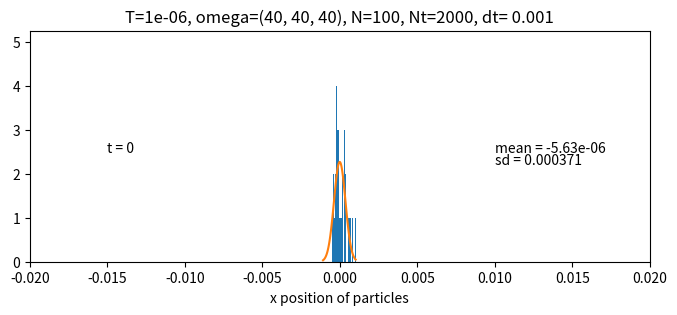
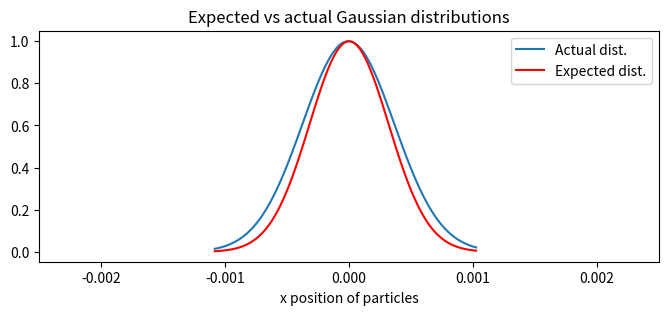
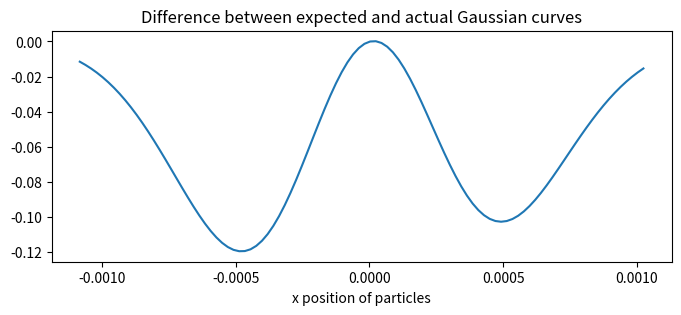
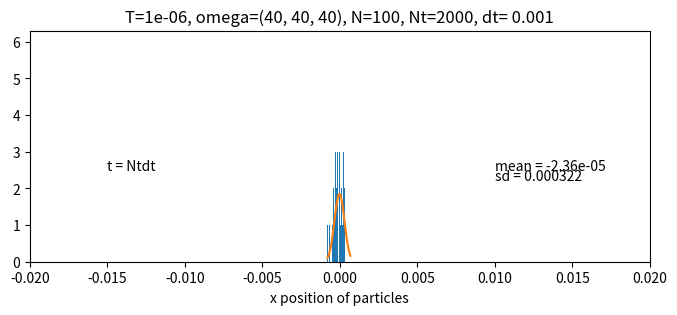
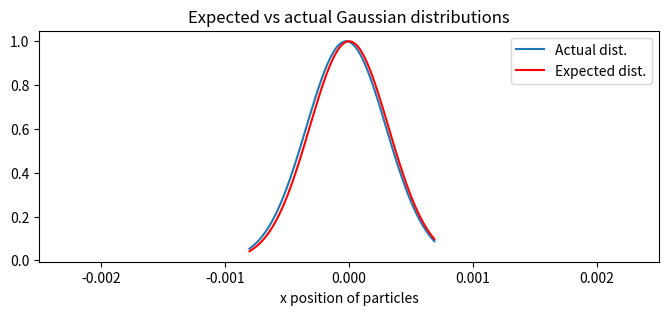
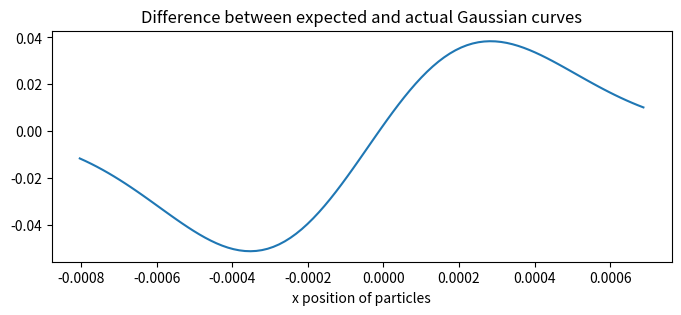
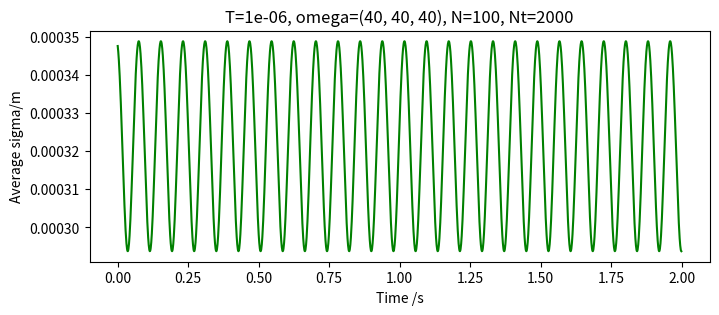

Here is the Python script that generated these plots, in order:
# -*- coding: utf-8 -*-
"""
Created on Tue Mar  2 17:17:29 2021

@author: Bethan
"""

import numpy as np
from scipy.constants import k
import matplotlib.pyplot as plt
from matplotlib import gridspec
from mpl_toolkits import mplot3d
import scipy.stats

#comment this in to set the random number generators, keep it repeatable
np.random.seed(17)

####################################################################################

class Particle: 
    """A class representing the 3D particle"""
    
    def __init__(self, x, y, z, vx, vy, vz, mass=85*10**(-27), styles=None):
        #mass of Rb-85 atom here 
        
        self.r = np.array((x, y, z))
        self.v = np.array((vx, vy, vz))
        self.mass= mass
    
    #setting things for the positions
    @property
    def x(self):
        return self.r[0]
    @x.setter
    def x(self, value):
        self.r[0] = value
    @property
    def y(self):
        return self.r[1]
    @y.setter
    def y(self, value):
        self.r[1] = value
    @property
    def z(self):
        return self.r[2]
    @z.setter
    def z(self, value):
        self.r[2] = value
    
    #setting things for the velocities
    @property
    def vx(self):
        return self.v[0]
    @vx.setter
    def vx(self, value):
        self.v[0] = value
    @property
    def vy(self):
        return self.v[1]
    @vy.setter
    def vy(self, value):
        self.v[1] = value
    @property
    def vz(self):
        return self.v[2]
    @vz.setter
    def vz(self, value):
        self.v[2] = value
        
    def drift(self, dt):
        '''Moves the particles through distances appropriate to their velocities.'''
        self.x += self.vx*dt
        self.y += self.vy*dt
        self.z += self.vz*dt
        
    def set_rand_rv(self, T, omega_x, omega_y, omega_z): #here, L is the cube length, T is the temperature
        '''Sets the position components of the particles to a random value between -L/2 and L/2.
        Sets the velocity components of the particles to a random value from a Maxwell-Boltzmann 
        distribution, with mean 0 and standard deviation sqrt(kT/m).'''
        self.v = np.random.normal(0, np.sqrt(k*T/self.mass), 3)
        self.r = np.array((1.0,1.0,1.0)) 
        #so this is a bit weird, not sure why but for some reason the following code sets r components
        #as int unless I put the last line in where the components are given as floats
        self.r[0] = np.random.normal(0, np.sqrt((k*T)/(self.mass*(omega_x**2))))
        self.r[1] = np.random.normal(0, np.sqrt((k*T)/(self.mass*omega_y**2)))
        self.r[2] = np.random.normal(0, np.sqrt((k*T)/(self.mass*omega_z**2)))
        #self.r = (np.random.random(3)*0.01 - 0.005)


    def potential_v_change(self, omega_x, omega_y, omega_z, dt):
        '''Changes the velocity components of the particles by an amount appropriate
        to the 3D harmonic trapping potential.'''
        self.vx += -(omega_x**2)*self.x*dt
        self.vy += -(omega_y**2)*self.y*dt
        self.vz += -(omega_z**2)*self.z*dt
        
        
########################################################################################################        
     
class Environment: 
    """A class representing the environment to put the particles in"""
    
    def __init__(self, L, Ti, omega_x, omega_y, omega_z): 
    #just got initial temperature and length of cube side for now, can add in more parameters as needed
        self.L = L
        self.Ti = Ti
        self.omega_x = omega_x
        self.omega_y = omega_y
        self.omega_z = omega_z
        self.particles = []
    
    
    def Create_Particle(self, N):
        '''Function to create N particles and initialise their r and v coordinates. 
        The particles are then appended into a Nx1 dimensional array.'''
        
        for i in range(N):
            test_p = Particle(1,1,1,1,1,1)
            Particle.set_rand_rv(test_p, self.Ti, self.omega_x, self.omega_y, self.omega_z)
            self.particles.append(test_p)
            
            
    def histogram(self, N, Nt, dt, label):
        '''Function to plot a histogram with associated Gaussian distribution.
        Displays the mean and standard deviation of this Gaussian distribution on the graph.'''
        
        to_plot = [] #empty array 
        for i in self.particles:
            to_plot.append(i.x) #select which values to plot, and append to the array
        fig = plt.figure(figsize=(8,3))
        gs = gridspec.GridSpec(1,1)
        ax2 = fig.add_subplot(gs[0])
        ax2.set_xlim(-0.02,0.02)
        ax2.set_xlabel('x position of particles')
        ax2.text(-0.015, N/40, '{}'.format(label))
        #set title with the simulation parameters to keep track of the data
        ax2.set_title(f'T={self.Ti}, omega={(self.omega_x, self.omega_y, self.omega_z)}, N={N}, Nt={Nt}, dt= {dt}')
        
        result1 = ax2.hist(to_plot, bins=100) 
        mean1 = np.mean(to_plot)
        sigma1 = np.sqrt(np.var(to_plot))
        ax2.text(0.01,N/40, 'mean = {:.3g}'.format(mean1))
        ax2.text(0.01,N/45, 'sd = {:.3g}'.format(sigma1))
        x1 = np.linspace(min(to_plot), max(to_plot), 100)
        dx1 = result1[1][1] - result1[1][0]
        scale1 = len(to_plot)*dx1
        #plotting a Gaussian of the results, display mean and sd of the data on the graph
        ax2.plot(x1, scipy.stats.norm.pdf(x1, mean1, sigma1)*scale1, color='g')
            
    def adapted_histogram(self, N, Nt, dt, label):
        '''Function to plot a histogram with associated Gaussian distribution.
        Displays the mean and standard deviation of this Gaussian distribution on the graph.'''
        
        to_plot = [] #empty array 
        for i in self.particles:
            to_plot.append(i.x) #select which values to plot, and append to the array
        fig = plt.figure(figsize=(8,3))
        gs = gridspec.GridSpec(1,1)
        ax2 = fig.add_subplot(gs[0])
        fig15 = plt.figure(figsize=(8,3))
        gs15 = gridspec.GridSpec(1,1)
        ax15 = fig15.add_subplot(gs15[0])
        fig22 = plt.figure(figsize=(8,3))
        gs22 = gridspec.GridSpec(1,1)
        ax22 = fig22.add_subplot(gs22[0])
        ax15.set_xlabel('x position of particles')
        ax22.set_xlabel('x position of particles')
        ax22.set_title('Difference between expected and actual Gaussian curves')
        ax15.set_title('Expected vs actual Gaussian distributions')
        
        ax2.set_xlim(-0.02,0.02)
        ax15.set_xlim(-0.0025,0.0025)
        ax2.set_xlabel('x position of particles')
        ax2.text(-0.015, N/40, '{}'.format(label))
        #set title with the simulation parameters to keep track of the data
        ax2.set_title(f'T={self.Ti}, omega={(self.omega_x, self.omega_y, self.omega_z)}, N={N}, Nt={Nt}, dt= {dt}')
        
        result1 = ax2.hist(to_plot, bins=100) 
        mean1 = np.mean(to_plot)
        sigma1 = np.sqrt(np.var(to_plot))
        ax2.text(0.01,N/40, 'mean = {:.3g}'.format(mean1))
        ax2.text(0.01,N/45, 'sd = {:.3g}'.format(sigma1))
        x1 = np.linspace(min(to_plot), max(to_plot), 100)
        dx1 = result1[1][1] - result1[1][0]
        scale1 = len(to_plot)*dx1
        #plotting a Gaussian of the results, display mean and sd of the data on the graph
        gaussian = scipy.stats.norm.pdf(x1, mean1, sigma1)
        maxgaussian = np.max(gaussian)
        ax2.plot(x1, scipy.stats.norm.pdf(x1, mean1, sigma1)*scale1)
        ax15.plot(x1, scipy.stats.norm.pdf(x1, mean1, sigma1)*(1/maxgaussian), label='Actual dist.')#*scale1, color='g')
        coeff = 1500*np.sqrt((85*10**(-27)*40**2)/(8*(np.pi**3)*k*10**(-6)))
        test_gaussian = np.exp(-(85*10**(-27)*40**2*x1**2)/(2*k*10**(-6)))
        ax15.plot(x1,test_gaussian, color='r', label='Expected dist.')
        ax15.legend()
        difference = test_gaussian-(gaussian/maxgaussian)
        ax22.plot(x1, difference)
    
            
    def time_evolve(self,dt,Nt,N):
        '''Runs the simulation through Nt timesteps, of individual size dt. For each timestep
        alters the positions of the particles according to their velocities. Then 
        changes the velocities of the particles to account for the influence of the trapping 
        potential. Plots histograms labelled with the simulation parameters both before and
        after the simulation.
        Can plot 2D or 3D graphs of the particle positions, and save these locally if desired.'''
        
        create_graph2d = False #set to true to plot a xy slice of the particle positions for each time step
        create_graph3d = False #set to true to plot the particle positions in 3D for each time step
        save_images = False #set to true to save the associated images to the specified file path
        create_histograms = True #set to true to plot histograms before and after the time loop
        plot_sigma = True #set to true to plot the standard deviation of r or v over time
        
        sigma = [] #creating an empty array to contain the standard deviation values
        sigmax = []
        sigmay = []
        sigmaz = []
        
        if create_histograms:
            self.adapted_histogram(N, Nt, dt, 't = 0') #create a histogram of the initial values
        
        for t in range(Nt): #loop through the timesteps
            if create_graph3d:
                fig = plt.figure(figsize=(10,10))
                gs = gridspec.GridSpec(1,1)
                ax1 = fig.add_subplot(gs[0], projection='3d') # making the plot 3D capable 
                ax1.set_ylim(-self.L/2,self.L/2) 
                ax1.set_xlim(-self.L/2,self.L/2)
                ax1.set_zlim(-self.L/2,self.L/2)
                ax1.text(self.L/3,-self.L/3, self.L/3, f'{t+1}') # stating on the graph the time-step of the simulation graph
            if create_graph2d:
                fig = plt.figure(figsize=(3,3))
                gs = gridspec.GridSpec(1,1)
                ax1 = fig.add_subplot(gs[0])
                ax1.set_ylim(-self.L/2,self.L/2) #sets the dimensions of the axes to be the same as the box
                ax1.set_xlim(-self.L/2,self.L/2)
                ax1.text(self.L/3,-self.L/3, f'{t+1}') #print the timestep number on the graph
                
            sigma_variablex = [] #creating an empty array to store the r/v values from which to calc an sd
            sigma_variabley = []
            sigma_variablez = []
            
            for i in self.particles: #for each timestep, loop through the particles in the array
                #plot the positions if needed
                if create_graph3d:
                    ax1.scatter3D(i.x, i.y, i.z, c='b', s=2)
                    ax1.view_init(30, 35)
                if create_graph2d:
                    ax1.scatter(i.x, i.y, c='b', s=2)
                    
                sigma_variablex.append(i.x) #append the r/v values into the empty array
                sigma_variabley.append(i.y)
                sigma_variablez.append(i.z)
        
                #alter the positions of the particles according to their velocities
                Particle.drift(i, dt) 
                #alter the velocities of the particles, account for the trapping potential
                Particle.potential_v_change(i, self.omega_x, self.omega_y, self.omega_z, dt)
                
            sigmaxdt = np.sqrt(np.var(sigma_variablex)) #calculate the sd of the r/v values for this timestep
            sigmaydt = np.sqrt(np.var(sigma_variabley))
            sigmazdt = np.sqrt(np.var(sigma_variablez))
            sigmadt = (1/3)*(sigmaxdt + sigmaydt + sigmazdt)
            sigma.append(sigmadt) #append it to the empty array created at the start
            sigmax.append(sigmaxdt)
            sigmay.append(sigmaydt)
            sigmaz.append(sigmazdt)
                
            if save_images: #save the graphs as they are created to the specified file
                 plt.savefig(r'C:\\Users\<user>\Documents\evaporative cooling\test sim\trapthennot\timestep{t}.png'.format(t=t))
                 
        if create_histograms:
            self.adapted_histogram(N, Nt, dt, 't = Ntdt') #create a histogram of the final values
        
        #create graph, and plot the values in the 'sigma' array against time
        if plot_sigma:
            #at the minute, plotting the average sigma value
            fig5 = plt.figure(figsize=(8,3))
            gs5 = gridspec.GridSpec(1,1)
            ax5 = fig5.add_subplot(gs5[0])
            time = np.arange(len(sigma))*dt
            ax5.set_xlabel('Time /s')
            ax5.set_ylabel('Average sigma/m')
            ax5.set_title(f'T={self.Ti}, omega={(self.omega_x, self.omega_y, self.omega_z)}, N={N}, Nt={Nt}')
            ax5.plot(time, sigma , color='g', label = 'sigma x')
            #print(f'Mean sigma x: {np.mean(sigmax)}')
            #print(f'Peak to peak amplitude (sigma x): {np.max(sigmax)-np.min(sigmax)}')
            #print(f'Mean average sigma: {np.mean(sigma)}')
            #print(f'Peak to peak amplitude (avg sigma): {np.max(sigma)-np.min(sigma)}')
      
    
                        
env = Environment(0.01,10**-6,40,40,40)
env.Create_Particle(100)
env.time_evolve(0.001, 2000, 100)